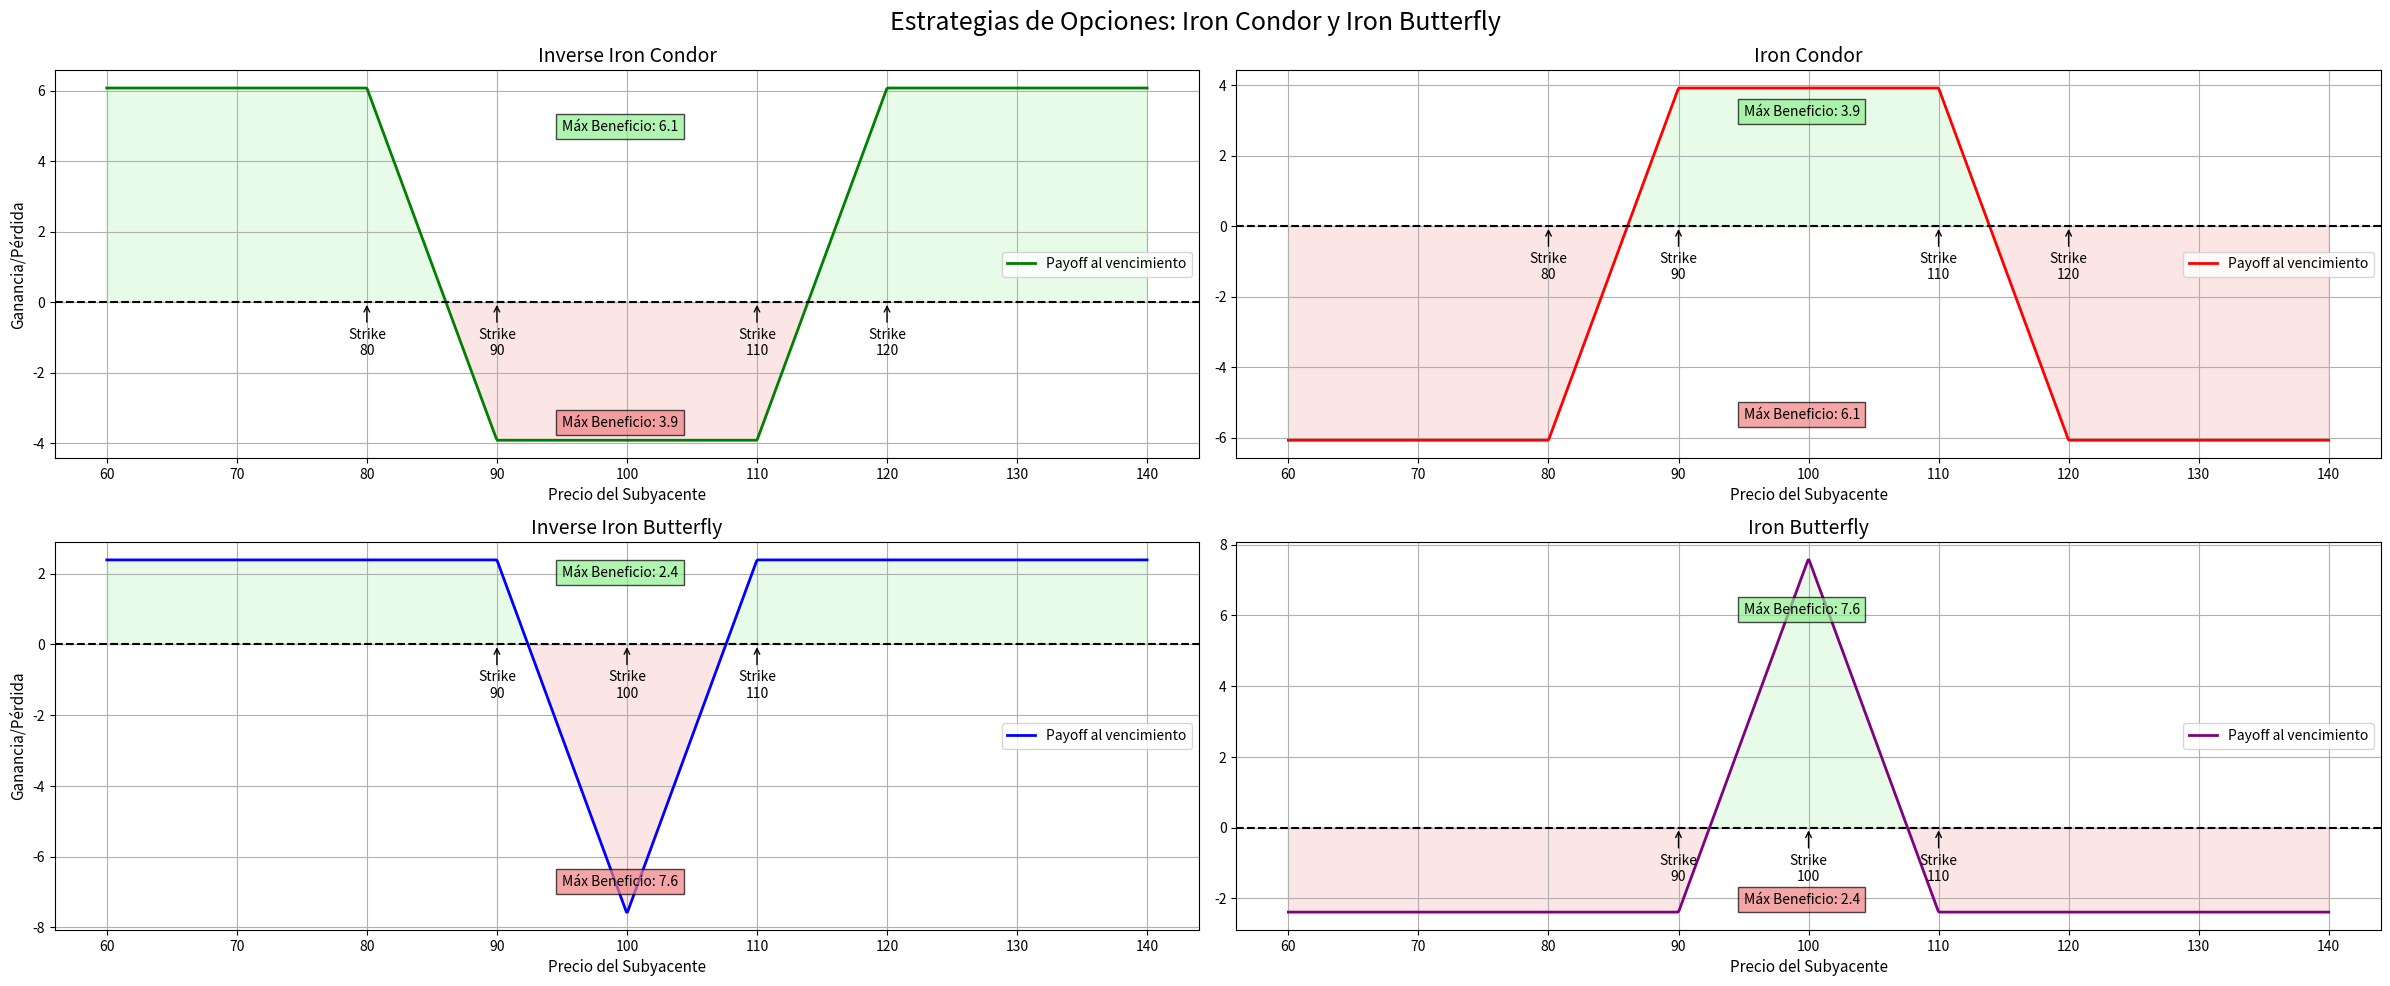

Python code for this plot:
# -*- coding: utf-8 -*-
# Importar librerías
import pandas as pd
import numpy as np
from scipy.stats import norm
import matplotlib.pyplot as plt

# Parámetros de las estrategias
S = 100
r = 0.05
sigma = 0.25
T = 0.5

# Definición de Strikes para Iron Condor (4 Strikes)
K1, K2, K3, K4 = 80, 90, 110, 120
#   - Inverse Iron Condor: Vender Put OTM (K1) + Comprar Put OTM (K2) + Comprar Call OTM (K3) + Vender Call OTM (K4)
#     con K1 < K2 < K3 < K4 -> Se paga un débito
#   - Iron Condor: Comprar Put OTM (K1) + Vender Put OTM (K2) + Vender Call OTM (K3) + Comprar Call OTM (K4)
#     con K1 < K2 < K3 < K4 -> Se recibe un crédito

# Definición de Strikes para Iron Butterfly (3 Strikes)
K1_b, K2_b, K3_b = 90, 100, 110
#   - Inverse Iron Butterfly: Vender Put OTM (K1) + Comprar Put ATM (K2) + Comprar Call ATM (K2) + Vender Call OTM (K3)
#     con K1 < K2 < K3 -> Se paga un débito
#   - Iron Butterfly: Comprar Put OTM (K1) + Vender Put ATM (K2) + Vender Call ATM (K2) + Comprar Call OTM (K3)
#     con K1 < K2 < K3 -> Se recibe un crédito

# Calcular Primas de Forma Teórica
def Black_Scholes(S, K, T, r, sigma, tipo="call"):
    
    """
    Calcula el precio justo de una opción.
    """
    
    d1 = (np.log(S / K) + (r + 0.5 * sigma ** 2) * T) / (sigma * np.sqrt(T))
    d2 = d1 - sigma * np.sqrt(T)
    if tipo == "call":
        return S * norm.cdf(d1) - K * np.exp(-r * T) * norm.cdf(d2)
    else:
        return K * np.exp(-r * T) * norm.cdf(-d2) - S * norm.cdf(-d1)
    
# Primas para Iron Condor e Inverse Iron Condor
put_k1 = Black_Scholes(S=S, K=K1, T=T, r=r, sigma=sigma, tipo="put")
put_k2 = Black_Scholes(S=S, K=K2, T=T, r=r, sigma=sigma, tipo="put")
call_k3 = Black_Scholes(S=S, K=K3, T=T, r=r, sigma=sigma, tipo="call")
call_k4 = Black_Scholes(S=S, K=K4, T=T, r=r, sigma=sigma, tipo="call")

# Primas para Iron Butterfly e Inverse Iron Butterfly
put_k1_b = Black_Scholes(S=S, K=K1_b, T=T, r=r, sigma=sigma, tipo="put")
put_k2_b = Black_Scholes(S=S, K=K2_b, T=T, r=r, sigma=sigma, tipo="put")
call_k2_b = Black_Scholes(S=S, K=K2_b, T=T, r=r, sigma=sigma, tipo="call")
call_k3_b = Black_Scholes(S=S, K=K3_b, T=T, r=r, sigma=sigma, tipo="call")

# Rango de Precios al Vencimiento
precios = np.linspace(60, 140, 1000)

# Función payoff de la estrategia Iron Condor (al vencimiento)
payoff_ic = (
    
    np.maximum(K1 - precios, 0) - put_k1 +   # Comprar Put OTM K1 (Long Put)
    -np.maximum(K2 - precios, 0) + put_k2 +  # Vender Put OTM K2 (Short Put)
    -np.maximum(precios - K3, 0) + call_k3 + # Vender Call OTM K3 (Short Call)
    np.maximum(precios - K4, 0) - call_k4    # Comprar Call OTM K4 (Long Call)
    
    )

# Inverse Iron Condor
payoff_inverse_ic = -payoff_ic

# Función payoff de la estrategia Iron Butterfly
payoff_ib = (
    
    np.maximum(K1_b - precios, 0) - put_k1_b +       # Comprar Put OTM K1 (Long Put)
    -np.maximum(K2_b - precios, 0) + put_k2_b +      # Vender Put ATM K2 (Short Put)
    -np.maximum(precios - K2_b, 0) + call_k2_b +     # Vender Call ATM K2 (Short Call)
    np.maximum(precios - K3_b, 0) - call_k3_b        # Comprar Call OTM K3 (Long Call)
    
    )

# Inverse Iron Butterfly
payoff_inverse_ib = -payoff_ib

# Definir Función para graficar los Diagramas de Pago
def plot_payoff(ax, precios_rango, payoff, title, color_line, color_fill_positivo, color_fill_negativo, strikes):
    
    """
    Función para graficar el payoff de una estrategia en un eje dado.
    """
    
    # Línea del perfil de ganancias al vencimiento
    ax.plot(precios_rango, payoff, color=color_line, lw=2, label="Payoff al vencimiento")
    
    # Áreas de Ganancia y Pérdida al vencimiento
    ax.fill_between(x=precios_rango, y1=payoff, y2=0, where=(payoff >= 0), alpha=0.2, color=color_fill_positivo)
    ax.fill_between(x=precios_rango, y1=payoff, y2=0, where=(payoff < 0), alpha=0.2, color=color_fill_negativo)    
    
    ax.axhline(0, color="black", linestyle="--")
    
    # Anotaciones de Strikes con Flechas
    for strike in strikes:
        ax.annotate(f"Strike\n{strike}", xy=(strike, 0), xytext=(strike, -1.5), ha="center", 
                    arrowprops=dict(arrowstyle="->"))
    
    # Configuración de título y etiquetas
    ax.set_title(title, fontsize=14)
    ax.set_xlabel("Precio del Subyacente", fontsize=11)
    ax.grid()
    ax.legend(fontsize=10, loc="center right")
    if ax in [axs[0,0], axs[1, 0]]:
        ax.set_ylabel("Ganancia/Pérdida", fontsize=11)
        
    # Anotaciones de máximo beneficio y pérdida
    max_profit = max(payoff)
    max_loss = min(payoff)
    ax.text(95, max_profit * 0.80, f"Máx Beneficio: {max_profit:.1f}", bbox=dict(facecolor="lightgreen", alpha=0.7))
    ax.text(95, max_loss * 0.9, f"Máx Beneficio: {abs(max_loss):.1f}", bbox=dict(facecolor="lightcoral", alpha=0.7))  

# Crear figura con 2 filas y 2 columnas de subplots
fig, axs = plt.subplots(2, 2, figsize=(24, 10), dpi=300)
fig.suptitle("Estrategias de Opciones: Iron Condor y Iron Butterfly", fontsize=18)

# Inverse Iron Condor: Estrategia de Débito
plot_payoff(ax=axs[0, 0], precios_rango=precios, payoff=payoff_inverse_ic, title="Inverse Iron Condor", 
            color_line="green", color_fill_positivo="lightgreen", color_fill_negativo="lightcoral", strikes=[K1, K2, K3, K4])

# Iron Condor: Estrategia de Crédito
plot_payoff(ax=axs[0, 1], precios_rango=precios, payoff=payoff_ic, title="Iron Condor", 
            color_line="red", color_fill_positivo="lightgreen", color_fill_negativo="lightcoral", strikes=[K1, K2, K3, K4])

# Inverse Iron Butterfly: Estrategia de Débito
plot_payoff(ax=axs[1, 0], precios_rango=precios, payoff=payoff_inverse_ib, title="Inverse Iron Butterfly", 
            color_line="blue", color_fill_positivo="lightgreen", color_fill_negativo="lightcoral", strikes=[K1_b, K2_b, K3_b])

# Iron Butterfly: Estrategia de Crédito
plot_payoff(ax=axs[1, 1], precios_rango=precios, payoff=payoff_ib, title="Iron Butterfly", 
            color_line="purple", color_fill_positivo="lightgreen", color_fill_negativo="lightcoral", strikes=[K1_b, K2_b, K3_b])

plt.tight_layout()
plt.show()

# Recordatorio:
    
# Tabla Descriptiva para Iron Condor
tabla_iron_condor = pd.DataFrame({
    
    "Estrategia": ["Inverse Iron Condor", "Iron Condor"],
    "Dirección Esperada": ["Movimiento Fuerte (alta volatilidad)", "Neutral (Baja Volatilidad)"],
    "Tipo": ["Débito", "Crédito"],
    "Máx Ganancia": ["Limitada", "Limitada"],
    "Máx Pérdida": ["Limitada", "Limitada"],
    "Posiciones": [
        
        "Vender Put OTM (K1) + Comprar Put OTM (K2) + Comprar Call OTM (K3) + Vender Call OTM (K4) | K1<K2<K3<K4",
        "Comprar Put OTM (K1) + Vender Put OTM (K2) + Vender Call OTM (K3) + Comprar Call OTM (K4) | K1<K2<K3<K4"
        
        ],
    "Puntos de Equilibrio": [
        
        "K2 - prima neta | K3 + prima neta",
        "K2 - prima neta | K3 + prima neta"
        
        ]
    
    })

print("Iron Condor")
print("-----------")
print(tabla_iron_condor)

# Tabla Descriptiva para Iron Butterfly
tabla_iron_butterfly = pd.DataFrame({
    
    "Estrategia": ["Inverse Iron Butterfly", "Iron Butterfly"],
    "Dirección Esperada": ["Movimiento Fuerte (alta volatilidad)", "Neutral (Baja Volatilidad)"],
    "Tipo": ["Débito", "Crédito"],
    "Máx Ganancia": ["Limitada", "Limitada"],
    "Máx Pérdida": ["Limitada", "Limitada"],
    "Posiciones": [
        
        "Vender Put OTM (K1) + Comprar Put ATM (K2) + Comprar Call ATM (K2) + Vender Call OTM (K3) | K1<K2<K3",
        "Comprar Put OTM (K1) + Vender Put ATM (K2) + Vender Call ATM (K2) + Comprar Call OTM (K3) | K1<K2<K3"
        
        ],
    "Puntos de Equilibrio": [
        
        "K1 + prima neta | K3 - prima neta",
        "K2 - prima neta | K2 + prima neta"
        
        ]
    
    })

print("Iron Butterfly")
print("-----------")
print(tabla_iron_butterfly)
